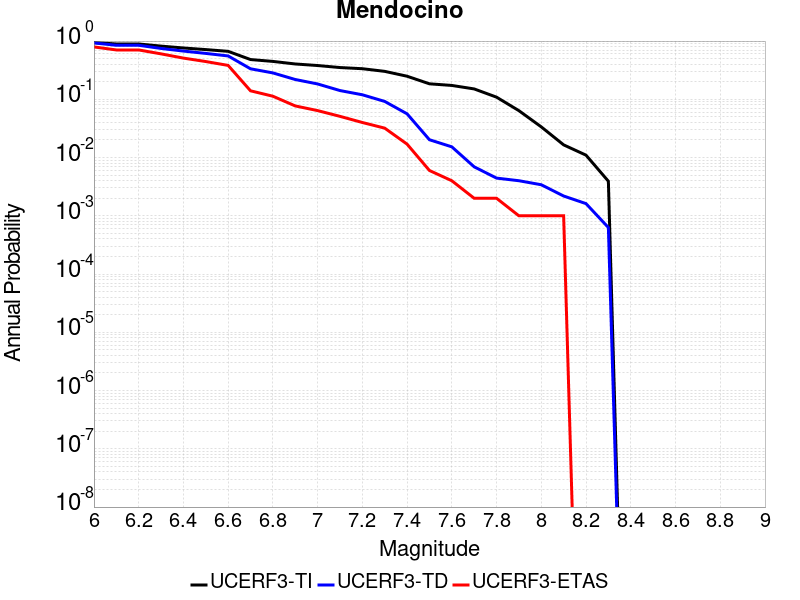

Data behind this chart, as committed beside it:
Magnitude, UCERF3-TI Prob, UCERF3-TD Prob, UCERF3-ETAS Prob
6.0, 0.9445, 0.9293, 0.793
6.1, 0.8913, 0.8465, 0.704
6.2, 0.8913, 0.8465, 0.704
6.3, 0.8192, 0.7467, 0.603
6.4, 0.7609, 0.6733, 0.51
6.5, 0.714, 0.6137, 0.445
6.6, 0.6662, 0.5551, 0.382
6.7, 0.4817, 0.3342, 0.14
6.8, 0.4474, 0.2839, 0.113
6.9, 0.4043, 0.2188, 0.077
7.0, 0.3802, 0.1835, 0.064
7.1, 0.351, 0.1414, 0.051
7.2, 0.3352, 0.1196, 0.04
7.3, 0.3019, 0.09199, 0.032
7.4, 0.2491, 0.05635, 0.017
7.5, 0.1846, 0.02023, 0.006
7.6, 0.173, 0.01528, 0.004
7.7, 0.1508, 0.006936, 0.002
7.8, 0.1089, 0.00444, 0.002
7.9, 0.06383, 0.004003, 0.001
8.0, 0.03362, 0.003414, 0.001
8.1, 0.01652, 0.002187, 0.001
8.2, 0.011, 0.001619, 0.0
8.3, 0.003925, 6.2907103E-4, 0.0
